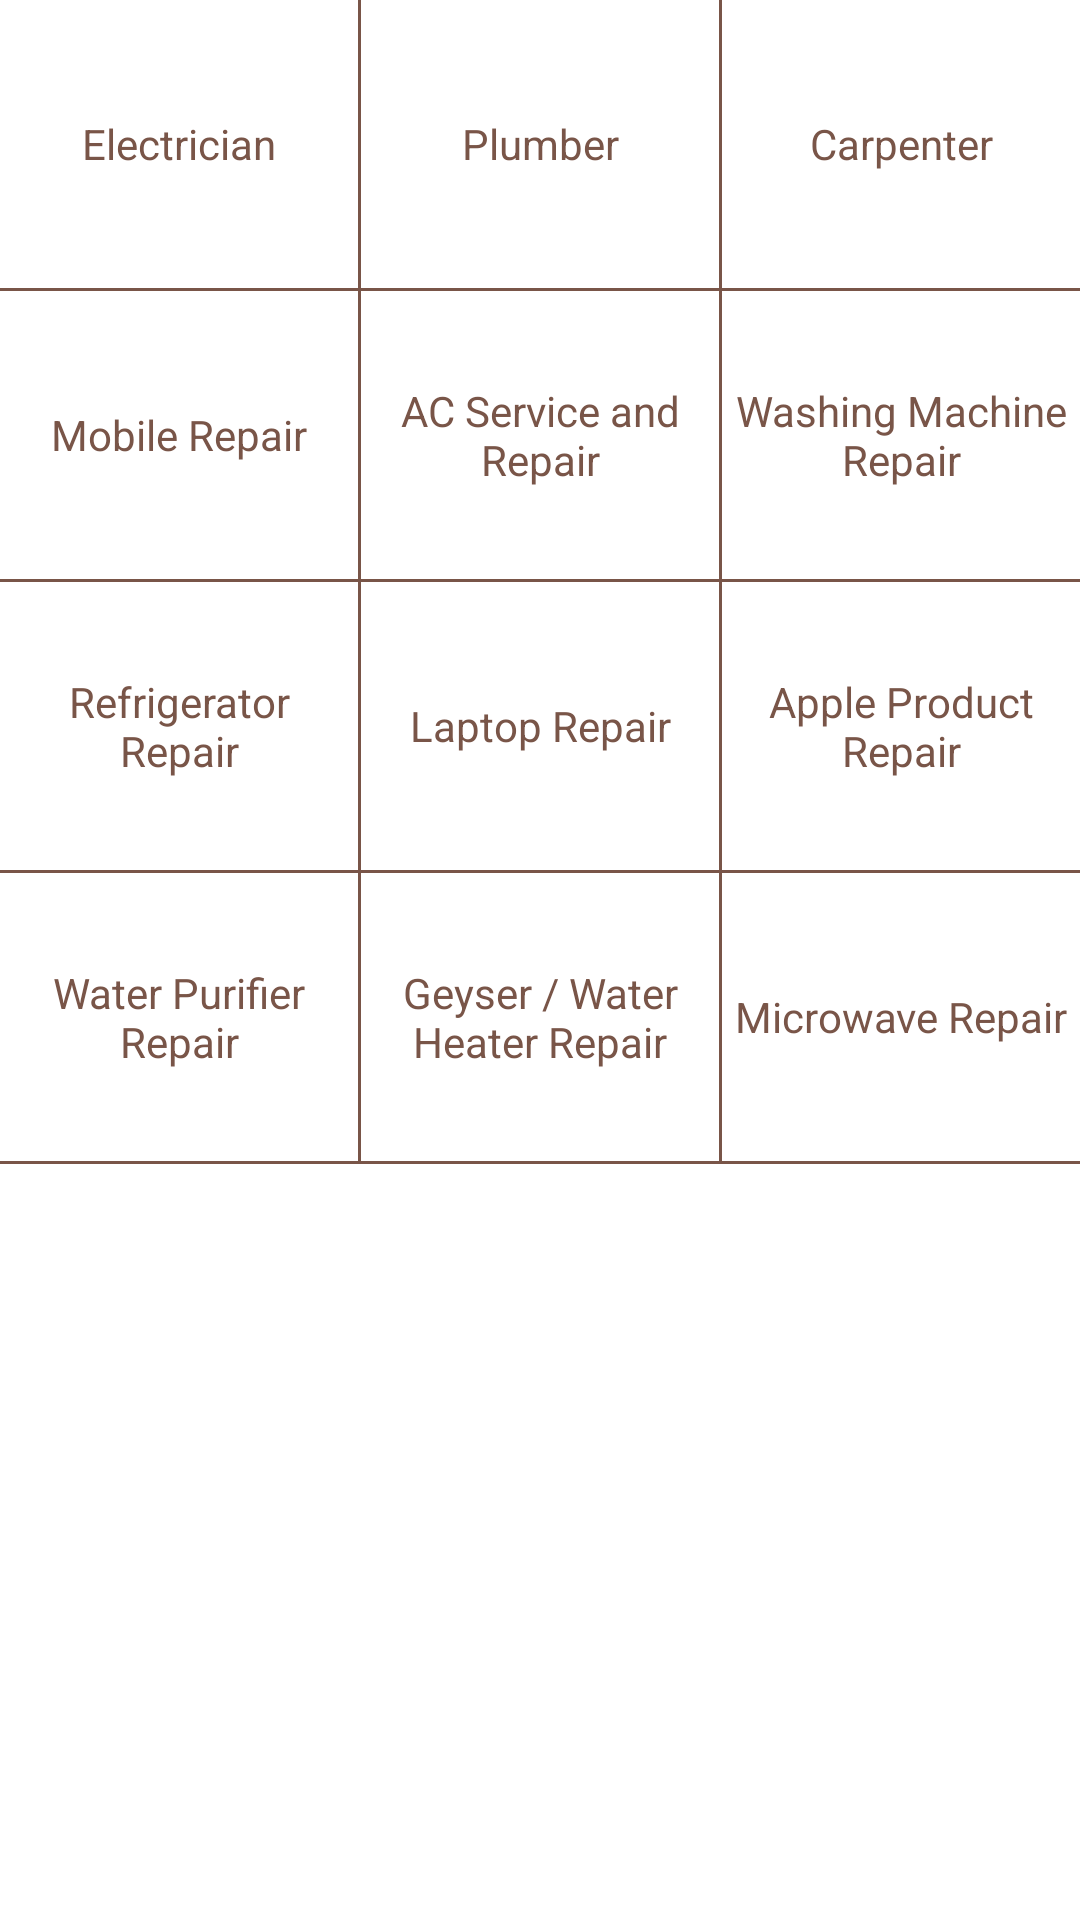

Produce the Android XML layout that renders to this screen, including the resource entries it uses.
<!-- AndroidManifest.xml: application theme AppTheme -->
<!-- res/layout/repairs_and_maintenance.xml -->
<?xml version="1.0" encoding="utf-8"?>
<ScrollView xmlns:android="http://schemas.android.com/apk/res/android"
    android:layout_width="match_parent"
    android:layout_height="match_parent"
    android:background="#FFFFFF">

    <TableLayout
        android:layout_width="match_parent"
        android:layout_height="wrap_content"
        android:background="@android:color/white">

        <TableRow>

            <FrameLayout style="@style/Services_Frame_Layout">

                <LinearLayout
                    android:id="@+id/interior_design"
                    android:layout_width="match_parent"
                    android:layout_height="match_parent"
                    android:orientation="vertical">

                    
                    
                    

                    <TextView
                        style="@style/SubServices_Text"
                        android:text="Electrician"
                        android:textColor="#795548" />
                </LinearLayout>
            </FrameLayout>

            <View
                android:layout_width="1dp"
                android:layout_height="match_parent"
                android:background="#795548" />

            <FrameLayout style="@style/Services_Frame_Layout">

                <LinearLayout
                    android:id="@+id/pest_control"
                    android:layout_width="match_parent"
                    android:layout_height="match_parent"
                    android:orientation="vertical">

                    
                    
                    

                    <TextView
                        style="@style/SubServices_Text"
                        android:text="Plumber"
                        android:textColor="#795548" />
                </LinearLayout>
            </FrameLayout>

            <View
                android:layout_width="1dp"
                android:layout_height="match_parent"
                android:background="#795548" />

            <FrameLayout style="@style/Services_Frame_Layout">

                <LinearLayout
                    android:id="@+id/home_deep_cleaning"
                    android:layout_width="match_parent"
                    android:layout_height="match_parent"
                    android:orientation="vertical">

                    
                    
                    

                    <TextView
                        style="@style/SubServices_Text"
                        android:text="Carpenter"
                        android:textColor="#795548" />
                </LinearLayout>
            </FrameLayout>
        </TableRow>

        <View
            android:layout_width="match_parent"
            android:layout_height="1dp"
            android:background="#795548" />

        <TableRow>

            <FrameLayout style="@style/Services_Frame_Layout">

                <LinearLayout
                    android:id="@+id/bathroom_deep_cleaning"
                    android:layout_width="match_parent"
                    android:layout_height="match_parent"
                    android:orientation="vertical">

                    
                    
                    

                    <TextView
                        style="@style/SubServices_Text"
                        android:text="Mobile Repair"
                        android:textColor="#795548" />
                </LinearLayout>
            </FrameLayout>

            <View
                android:layout_width="1dp"
                android:layout_height="match_parent"
                android:background="#795548" />

            <FrameLayout style="@style/Services_Frame_Layout">

                <LinearLayout
                    android:id="@+id/dry_cleaning"
                    android:layout_width="match_parent"
                    android:layout_height="match_parent"
                    android:orientation="vertical">

                    
                    
                    

                    <TextView
                        style="@style/SubServices_Text"
                        android:text="AC Service and Repair"
                        android:textColor="#795548" />
                </LinearLayout>
            </FrameLayout>

            <View
                android:layout_width="1dp"
                android:layout_height="match_parent"
                android:background="#795548" />

            <FrameLayout style="@style/Services_Frame_Layout">

                <LinearLayout
                    android:id="@+id/house_painters"
                    android:layout_width="match_parent"
                    android:layout_height="match_parent"
                    android:orientation="vertical">

                    
                    
                    

                    <TextView
                        style="@style/SubServices_Text"
                        android:text="Washing Machine Repair"
                        android:textColor="#795548" />
                </LinearLayout>
            </FrameLayout>
        </TableRow>

        <View
            android:layout_width="match_parent"
            android:layout_height="1dp"
            android:background="#795548" />

        <TableRow>

            <FrameLayout style="@style/Services_Frame_Layout">

                <LinearLayout
                    android:id="@+id/construction_and_renovation"
                    android:layout_width="match_parent"
                    android:layout_height="match_parent"
                    android:orientation="vertical">

                    
                    
                    

                    <TextView
                        style="@style/SubServices_Text"
                        android:text="Refrigerator Repair"
                        android:textColor="#795548" />
                </LinearLayout>
            </FrameLayout>

            <View
                android:layout_width="1dp"
                android:layout_height="match_parent"
                android:background="#795548" />

            <FrameLayout style="@style/Services_Frame_Layout">

                <LinearLayout
                    android:id="@+id/kitchen_remodelling"
                    android:layout_width="match_parent"
                    android:layout_height="match_parent"
                    android:orientation="vertical">

                    
                    
                    

                    <TextView
                        style="@style/SubServices_Text"
                        android:text="Laptop Repair"
                        android:textColor="#795548" />
                </LinearLayout>
            </FrameLayout>

            <View
                android:layout_width="1dp"
                android:layout_height="match_parent"
                android:background="#795548" />

            <FrameLayout style="@style/Services_Frame_Layout">

                <LinearLayout
                    android:id="@+id/carpet_cleaning"
                    android:layout_width="match_parent"
                    android:layout_height="match_parent"
                    android:orientation="vertical">

                    
                    
                    

                    <TextView
                        style="@style/SubServices_Text"
                        android:text="Apple Product Repair"
                        android:textColor="#795548" />
                </LinearLayout>

            </FrameLayout>
        </TableRow>

        <View
            android:layout_width="match_parent"
            android:layout_height="1dp"
            android:background="#795548" />

        <TableRow>

            <FrameLayout style="@style/Services_Frame_Layout">

                <LinearLayout
                    android:id="@+id/water_purifier_repair"
                    android:layout_width="match_parent"
                    android:layout_height="match_parent"
                    android:orientation="vertical">

                    
                    
                    

                    <TextView
                        style="@style/SubServices_Text"
                        android:text="Water Purifier Repair"
                        android:textColor="#795548" />
                </LinearLayout>
            </FrameLayout>

            <View
                android:layout_width="1dp"
                android:layout_height="match_parent"
                android:background="#795548" />

            <FrameLayout style="@style/Services_Frame_Layout">

                <LinearLayout
                    android:id="@+id/geyser_or_water_heater_repair"
                    android:layout_width="match_parent"
                    android:layout_height="match_parent"
                    android:orientation="vertical">

                    
                    
                    

                    <TextView
                        style="@style/SubServices_Text"
                        android:text="Geyser / Water Heater Repair"
                        android:textColor="#795548" />
                </LinearLayout>
            </FrameLayout>

            <View
                android:layout_width="1dp"
                android:layout_height="match_parent"
                android:background="#795548" />

            <FrameLayout style="@style/Services_Frame_Layout">

                <LinearLayout
                    android:id="@+id/microwave_repair"
                    android:layout_width="match_parent"
                    android:layout_height="match_parent"
                    android:orientation="vertical">

                    
                    
                    

                    <TextView
                        style="@style/SubServices_Text"
                        android:text="Microwave Repair"
                        android:textColor="#795548" />
                </LinearLayout>

            </FrameLayout>
        </TableRow>

        <View
            android:layout_width="match_parent"
            android:layout_height="1dp"
            android:background="#795548" />
    </TableLayout>

</ScrollView>
<!-- resources referenced by this layout -->
<resources>
  <!-- drawable briefcase: png bitmap (drawable-hdpi, 694 bytes) -->
  <!-- drawable brush: png bitmap (drawable-hdpi, 1179 bytes) -->
  <!-- drawable caduceus: png bitmap (drawable-hdpi, 1541 bytes) -->
  <!-- drawable calendar: png bitmap (drawable-hdpi, 1151 bytes) -->
  <!-- drawable camcorder: png bitmap (drawable-hdpi, 1133 bytes) -->
  <!-- drawable guitar: png bitmap (drawable-hdpi, 1370 bytes) -->
  <!-- drawable hammer: png bitmap (drawable-hdpi, 1403 bytes) -->
  <!-- drawable house: png bitmap (drawable-hdpi, 1096 bytes) -->
  <!-- drawable tour: png bitmap (drawable-hdpi, 816 bytes) -->
  <style name="Services_Frame_Layout">
          <item name="android:layout_width">96dp</item>
          <item name="android:layout_height">96dp</item>
          <item name="android:layout_weight">1</item>
      </style>
  <style name="Services_ImageView">
          <item name="android:padding">8dp</item>
          <item name="android:scaleType">centerCrop</item>
          <item name="android:layout_height">wrap_content</item>
          <item name="android:layout_width">wrap_content</item>
          <item name="android:layout_gravity">center_horizontal</item>
      </style>
  <style name="SubServices_Text">
          <item name="android:paddingEnd">2dp</item>
          <item name="android:paddingStart">2dp</item>
          <item name="android:layout_width">match_parent</item>
          <item name="android:layout_height">match_parent</item>
          <item name="android:gravity">center</item>
      </style>
  <style name="AppTheme" parent="Theme.AppCompat.Light.DarkActionBar">
          
          <item name="colorPrimary">@color/colorPrimary</item>
          <item name="colorPrimaryDark">@color/colorPrimaryDark</item>
          <item name="colorAccent">@color/colorAccent</item>
      </style>
  <!-- not gathered from this repository: default colours our renderer supplied (Android Studio template values) -->
  <color name="colorPrimary">#FF6200EE</color>
  <color name="colorPrimaryDark">#FF3700B3</color>
  <color name="colorAccent">#FF03DAC5</color>
</resources>
